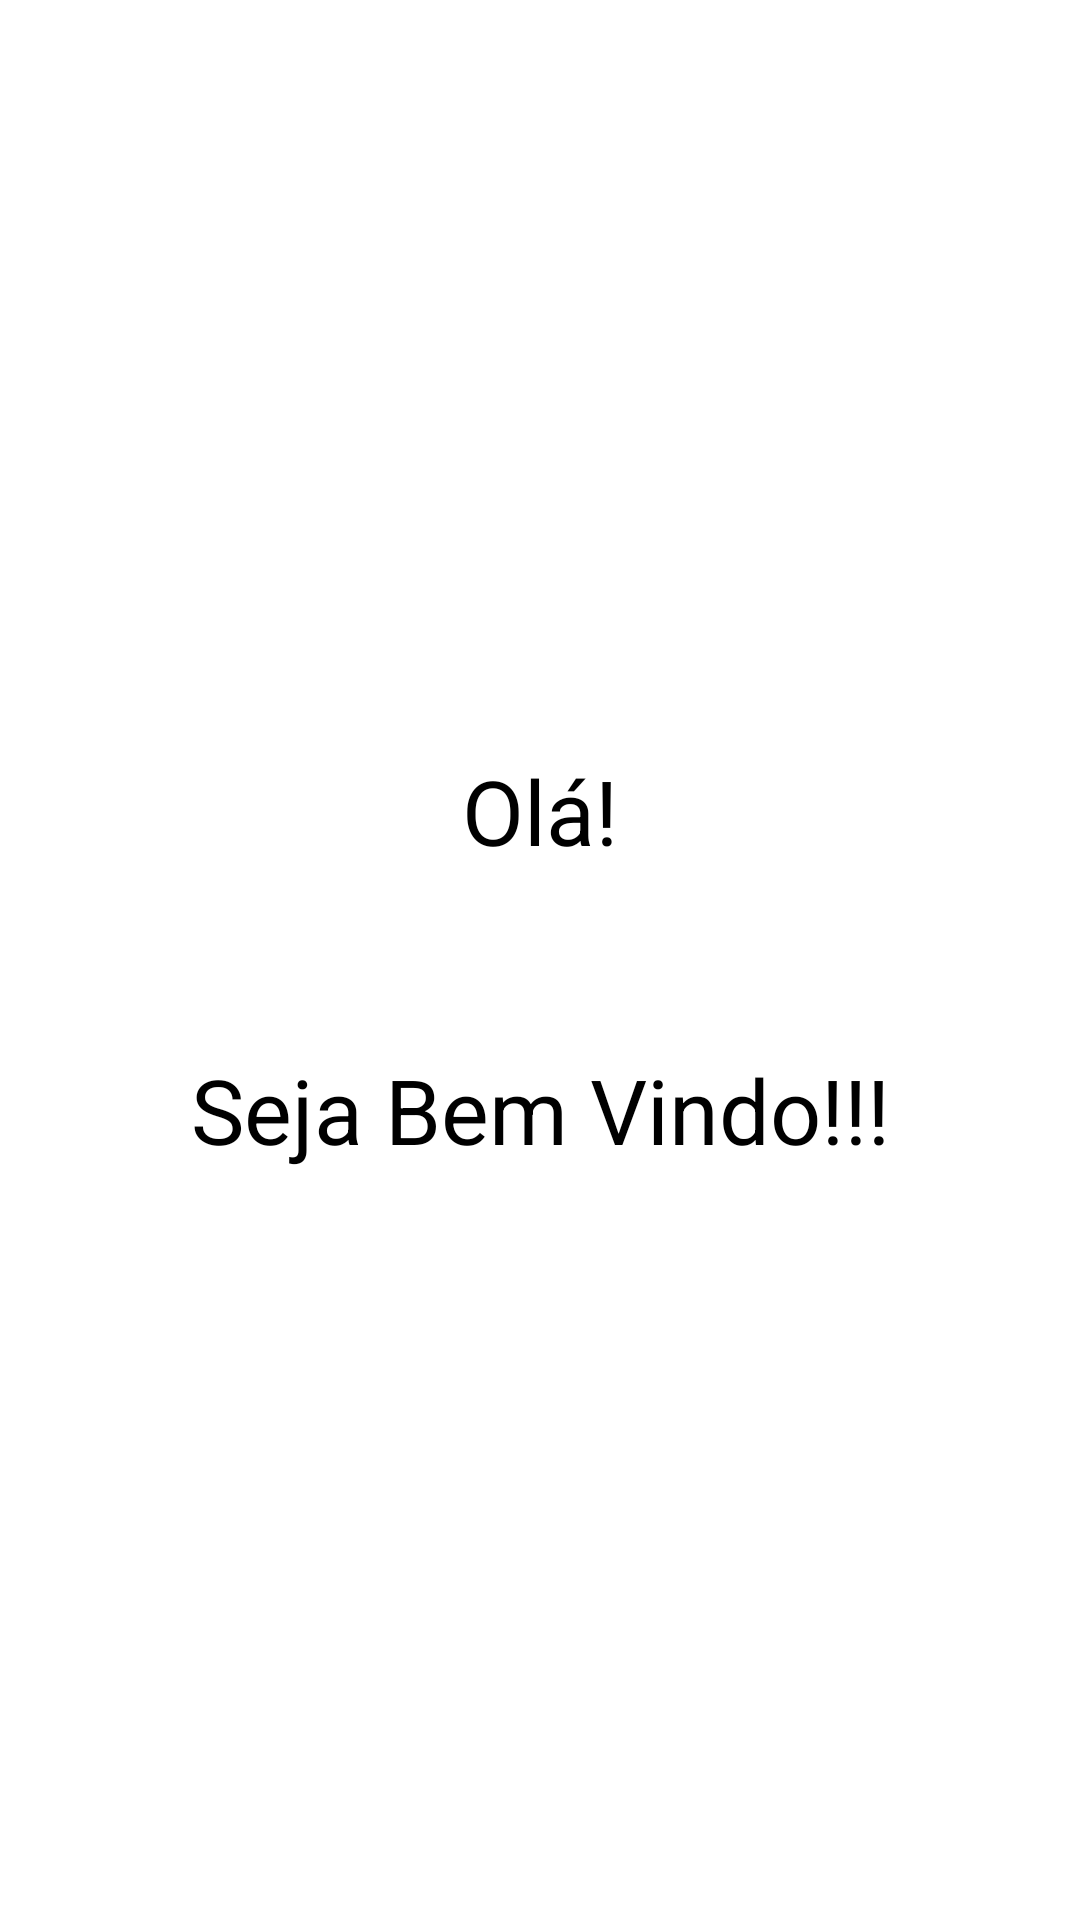

Reconstruct the res/layout file that produces this screen, plus the resources it refers to.
<!-- AndroidManifest.xml: application theme Theme.Sp2_aula2 -->
<!-- res/layout/activity_main2.xml -->
<?xml version="1.0" encoding="utf-8"?>
<LinearLayout xmlns:android="http://schemas.android.com/apk/res/android"
    xmlns:tools="http://schemas.android.com/tools"
    android:layout_width="match_parent"
    android:layout_height="match_parent"
    android:orientation="vertical"
    android:gravity="center"
    tools:context=".MainActivity2">

    <TextView
        android:id="@+id/Oola"
        android:layout_width="match_parent"
        android:layout_height="53dp"
        android:gravity="center"
        android:text="@string/ol"
        android:textSize="30dp"
        android:textColor="@color/black"/>

    <TextView
        android:id="@+id/tvNome"
        android:layout_width="match_parent"
        android:layout_height="wrap_content"
        android:gravity="center"
        android:textSize="35dp"
        android:textColor="@color/black"/>

    <TextView
        android:id="@+id/bem_vindo"
        android:layout_width="match_parent"
        android:layout_height="53dp"
        android:gravity="center"
        android:text="@string/seja_bem_vindo"
        android:textSize="30dp"
        android:textColor="@color/black"/>



</LinearLayout>
<!-- resources referenced by this layout -->
<resources>
  <color name="black">#FF000000</color>
  <string name="ol">Olá!</string>
  <string name="seja_bem_vindo">Seja Bem Vindo!!!</string>
  <style name="Theme.Sp2_aula2" parent="Theme.MaterialComponents.DayNight.DarkActionBar">
          
          <item name="colorPrimary">@color/verde_claro</item>
          <item name="colorPrimaryVariant">@color/verde_escuro</item>
          <item name="colorOnPrimary">@color/white</item>
          
          <item name="colorSecondary">@color/teal_200</item>
          <item name="colorSecondaryVariant">@color/teal_700</item>
          <item name="colorOnSecondary">@color/black</item>
          
          <item name="android:statusBarColor" tools:targetApi="l">?attr/colorPrimaryVariant</item>
          
      </style>
  <color name="verde_claro">#7CB342</color>
  <color name="verde_escuro">#43A047</color>
  <color name="white">#FFFFFFFF</color>
  <color name="teal_200">#FF03DAC5</color>
  <color name="teal_700">#FF018786</color>
</resources>
